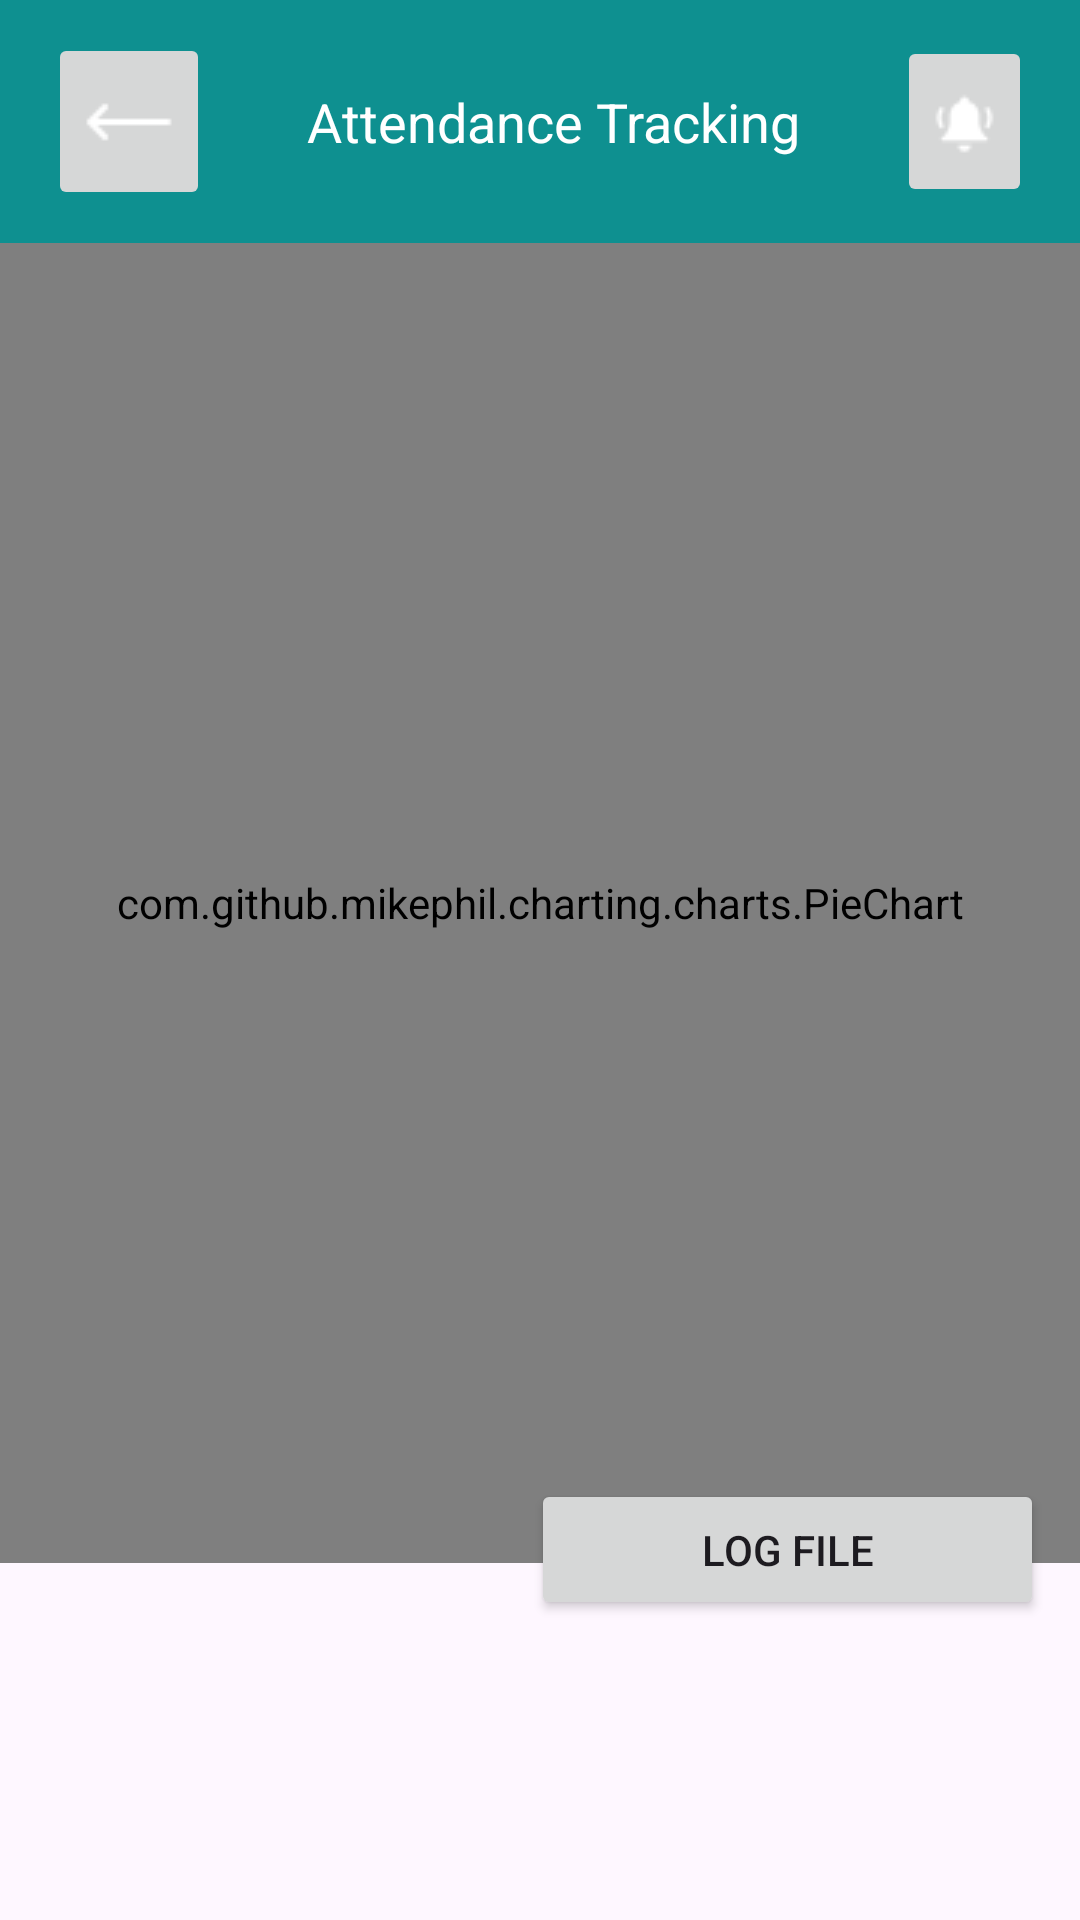

Layout XML and referenced resources for this Android screen:
<!-- AndroidManifest.xml: application theme Theme.SmartCampusACM -->
<!-- res/layout/activity_attendence_tracking.xml -->
<?xml version="1.0" encoding="utf-8"?>
<androidx.constraintlayout.widget.ConstraintLayout
    xmlns:android="http://schemas.android.com/apk/res/android"
    xmlns:app="http://schemas.android.com/apk/res-auto"
    xmlns:tools="http://schemas.android.com/tools"
    android:id="@+id/main"
    android:layout_width="match_parent"
    android:layout_height="match_parent"
    tools:context=".Attendence_tracking">

    <LinearLayout
        android:layout_width="match_parent"
        android:layout_height="wrap_content"
        android:orientation="vertical"
        app:layout_constraintTop_toTopOf="parent"
        app:layout_constraintStart_toStartOf="parent"
        app:layout_constraintEnd_toEndOf="parent">

        <LinearLayout
            android:layout_width="match_parent"
            android:layout_height="81dp"
            android:gravity="center_vertical"
            android:background="#0E9090"
            android:orientation="horizontal">

            
            <ImageButton
                android:id="@+id/backkk"
                android:layout_width="wrap_content"
                android:layout_height="59dp"
                android:layout_marginStart="16dp"
                android:layout_marginEnd="16dp"
                android:src="@drawable/leftarrow" />

            
            <TextView
                android:id="@+id/textViewCenter"
                android:layout_width="0dp"
                android:layout_height="wrap_content"
                android:layout_weight="1"
                android:text="Attendance Tracking"
                android:textColor="#FFFFFF"
                android:textSize="18sp"
                android:gravity="center" />

            
            <ImageButton
                android:id="@+id/notfybtn"
                android:layout_width="wrap_content"
                android:layout_height="57dp"
                android:layout_marginStart="16dp"
                android:layout_marginEnd="16dp"
                android:src="@drawable/notfc" />
        </LinearLayout>

        <com.github.mikephil.charting.charts.PieChart
            android:id="@+id/chart"
            android:layout_width="match_parent"
            android:layout_height="440dp" />

    </LinearLayout>

    <Button
        android:id="@+id/logee"
        android:layout_width="171dp"
        android:layout_height="47dp"
        android:layout_marginBottom="100dp"
        android:drawableStart="@drawable/logrec"
        android:text="Log file"
        android:textSize="14sp"
        app:layout_constraintBottom_toBottomOf="parent"
        app:layout_constraintEnd_toEndOf="parent"
        app:layout_constraintHorizontal_bias="0.937"
        app:layout_constraintStart_toStartOf="parent" />

</androidx.constraintlayout.widget.ConstraintLayout>
<!-- resources referenced by this layout -->
<resources>
  <!-- drawable leftarrow: png bitmap (drawable, 207 bytes) -->
  <!-- drawable notfc: png bitmap (drawable, 448 bytes) -->
  <style name="Theme.SmartCampusACM" parent="Base.Theme.SmartCampusACM" />
  <style name="Base.Theme.SmartCampusACM" parent="Theme.Material3.DayNight.NoActionBar">
          
          
  
  
      </style>
</resources>
